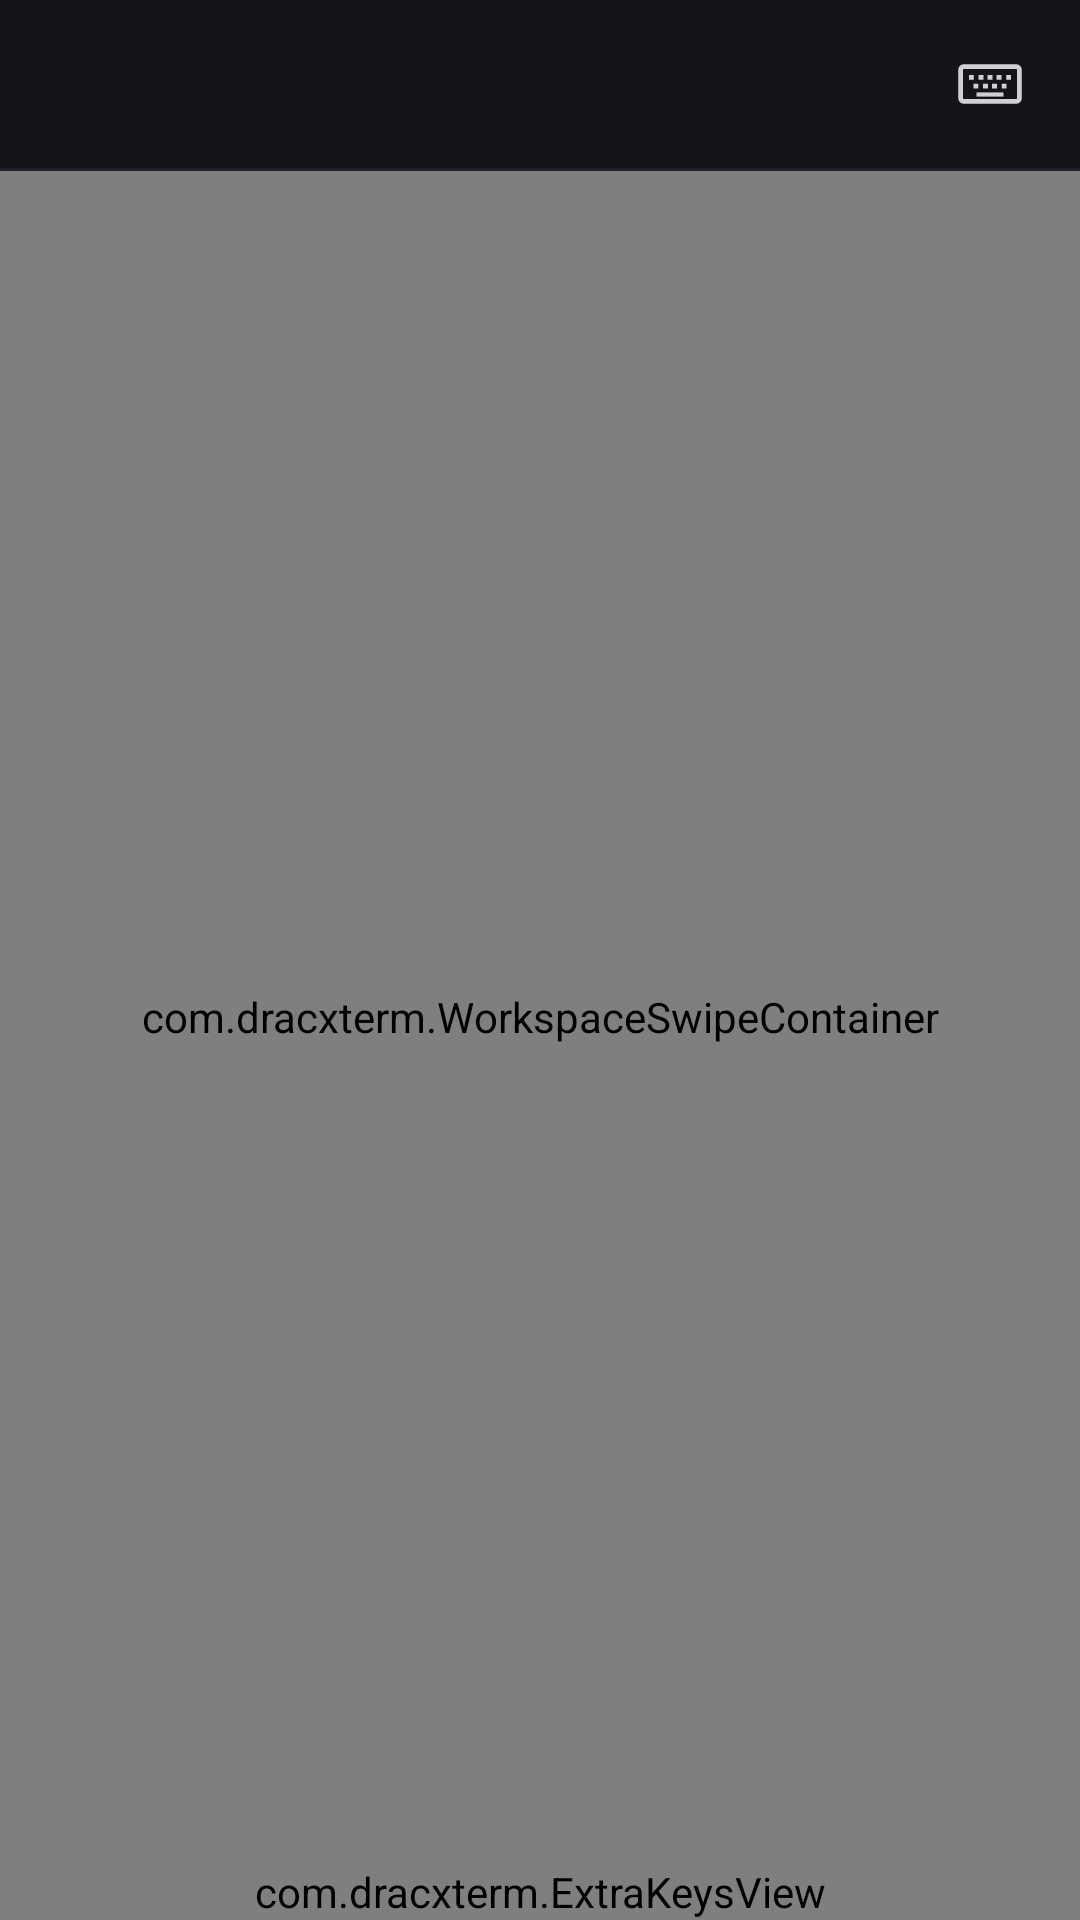

Here is an Android app screen rendered from its layout file. Give the layout XML and the strings, colors and styles it references.
<!-- AndroidManifest.xml: application theme Theme.Xterm -->
<!-- res/layout/activity_main.xml -->
<?xml version="1.0" encoding="utf-8"?>
<LinearLayout xmlns:android="http://schemas.android.com/apk/res/android"
    android:id="@+id/root"
    android:layout_width="match_parent"
    android:layout_height="match_parent"
    android:orientation="vertical"
    android:background="@color/term_bg"
    android:clipToPadding="false"
    android:clipChildren="false"
    android:fitsSystemWindows="false">

    
    <LinearLayout
        android:id="@+id/topBar"
        android:layout_width="match_parent"
        android:layout_height="wrap_content"
        android:orientation="horizontal"
        android:gravity="center_vertical"
        android:background="@color/term_bar"
        android:paddingStart="14dp"
        android:paddingEnd="10dp"
        android:paddingTop="8dp"
        android:paddingBottom="8dp">

        
        <HorizontalScrollView
            android:layout_width="0dp"
            android:layout_height="wrap_content"
            android:layout_weight="1"
            android:scrollbars="none"
            android:overScrollMode="never">

            
            <LinearLayout
                android:id="@+id/sessionTabs"
                android:layout_width="wrap_content"
                android:layout_height="wrap_content"
                android:orientation="horizontal" />
        </HorizontalScrollView>

        <ImageButton
            android:id="@+id/btnKeyboard"
            android:layout_width="40dp"
            android:layout_height="40dp"
            android:background="?attr/selectableItemBackgroundBorderless"
            android:src="@drawable/ic_keyboard"
            android:contentDescription="@string/keyboard_toggle" />
    </LinearLayout>

    <View
        android:layout_width="match_parent"
        android:layout_height="1dp"
        android:background="@color/divider" />

    
    <com.dracxterm.WorkspaceSwipeContainer
        android:id="@+id/swipeContainer"
        android:layout_width="match_parent"
        android:layout_height="0dp"
        android:layout_weight="1">

        <com.dracxterm.TerminalView
            android:id="@+id/terminal"
            android:layout_width="match_parent"
            android:layout_height="match_parent"
            android:background="@color/term_bg"
            android:focusable="true"
            android:focusableInTouchMode="true" />
    </com.dracxterm.WorkspaceSwipeContainer>

    
    <com.dracxterm.ExtraKeysView
        android:id="@+id/extraKeys"
        android:layout_width="match_parent"
        android:layout_height="wrap_content"
        android:background="@color/term_bar"
        android:clipToPadding="false"
        android:requiresFadingEdge="horizontal"
        android:fadingEdgeLength="24dp" />

</LinearLayout>
<!-- resources referenced by this layout -->
<resources>
  <color name="divider">#22222A</color>
  <color name="term_bar">#141419</color>
  <color name="term_bg">#0A0A0C</color>
  <!-- drawable ic_keyboard (drawable) -->
  <vector xmlns:android="http://schemas.android.com/apk/res/android"
      android:width="24dp"
      android:height="24dp"
      android:viewportWidth="24"
      android:viewportHeight="24"
      android:tint="@color/key_fg">
      
      <path
          android:fillColor="#00000000"
          android:strokeColor="#FFFFFF"
          android:strokeWidth="1.6"
          android:pathData="M3.3,6.2 h17.4 a1.1,1.1 0 0 1 1.1,1.1 v9.4 a1.1,1.1 0 0 1 -1.1,1.1 h-17.4 a1.1,1.1 0 0 1 -1.1,-1.1 v-9.4 a1.1,1.1 0 0 1 1.1,-1.1 z" />
      
      <path
          android:fillColor="#FFFFFF"
          android:pathData="M5,9h1.6v1.6h-1.6z M8.2,9h1.6v1.6h-1.6z M11.2,9h1.6v1.6h-1.6z M14.2,9h1.6v1.6h-1.6z M17.4,9h1.6v1.6h-1.6z" />
      
      <path
          android:fillColor="#FFFFFF"
          android:pathData="M6.5,11.9h1.6v1.6h-1.6z M9.7,11.9h1.6v1.6h-1.6z M12.7,11.9h1.6v1.6h-1.6z M15.9,11.9h1.6v1.6h-1.6z" />
      
      <path
          android:fillColor="#FFFFFF"
          android:pathData="M7.5,14.8h9v1.4h-9z" />
  </vector>
  <string name="keyboard_toggle">Tampilkan atau sembunyikan papan ketik</string>
  <style name="Theme.Xterm" parent="Theme.Material3.Dark.NoActionBar">
          <item name="android:statusBarColor">@color/term_bar</item>
          <item name="android:navigationBarColor">@color/term_bar</item>
          <item name="android:windowBackground">@color/term_bg</item>
          <item name="colorPrimary">@color/term_accent</item>
          <item name="android:windowLightStatusBar">false</item>
      </style>
  <color name="key_fg">#CFCFD6</color>
  <color name="term_accent">#8A5CF6</color>
</resources>
